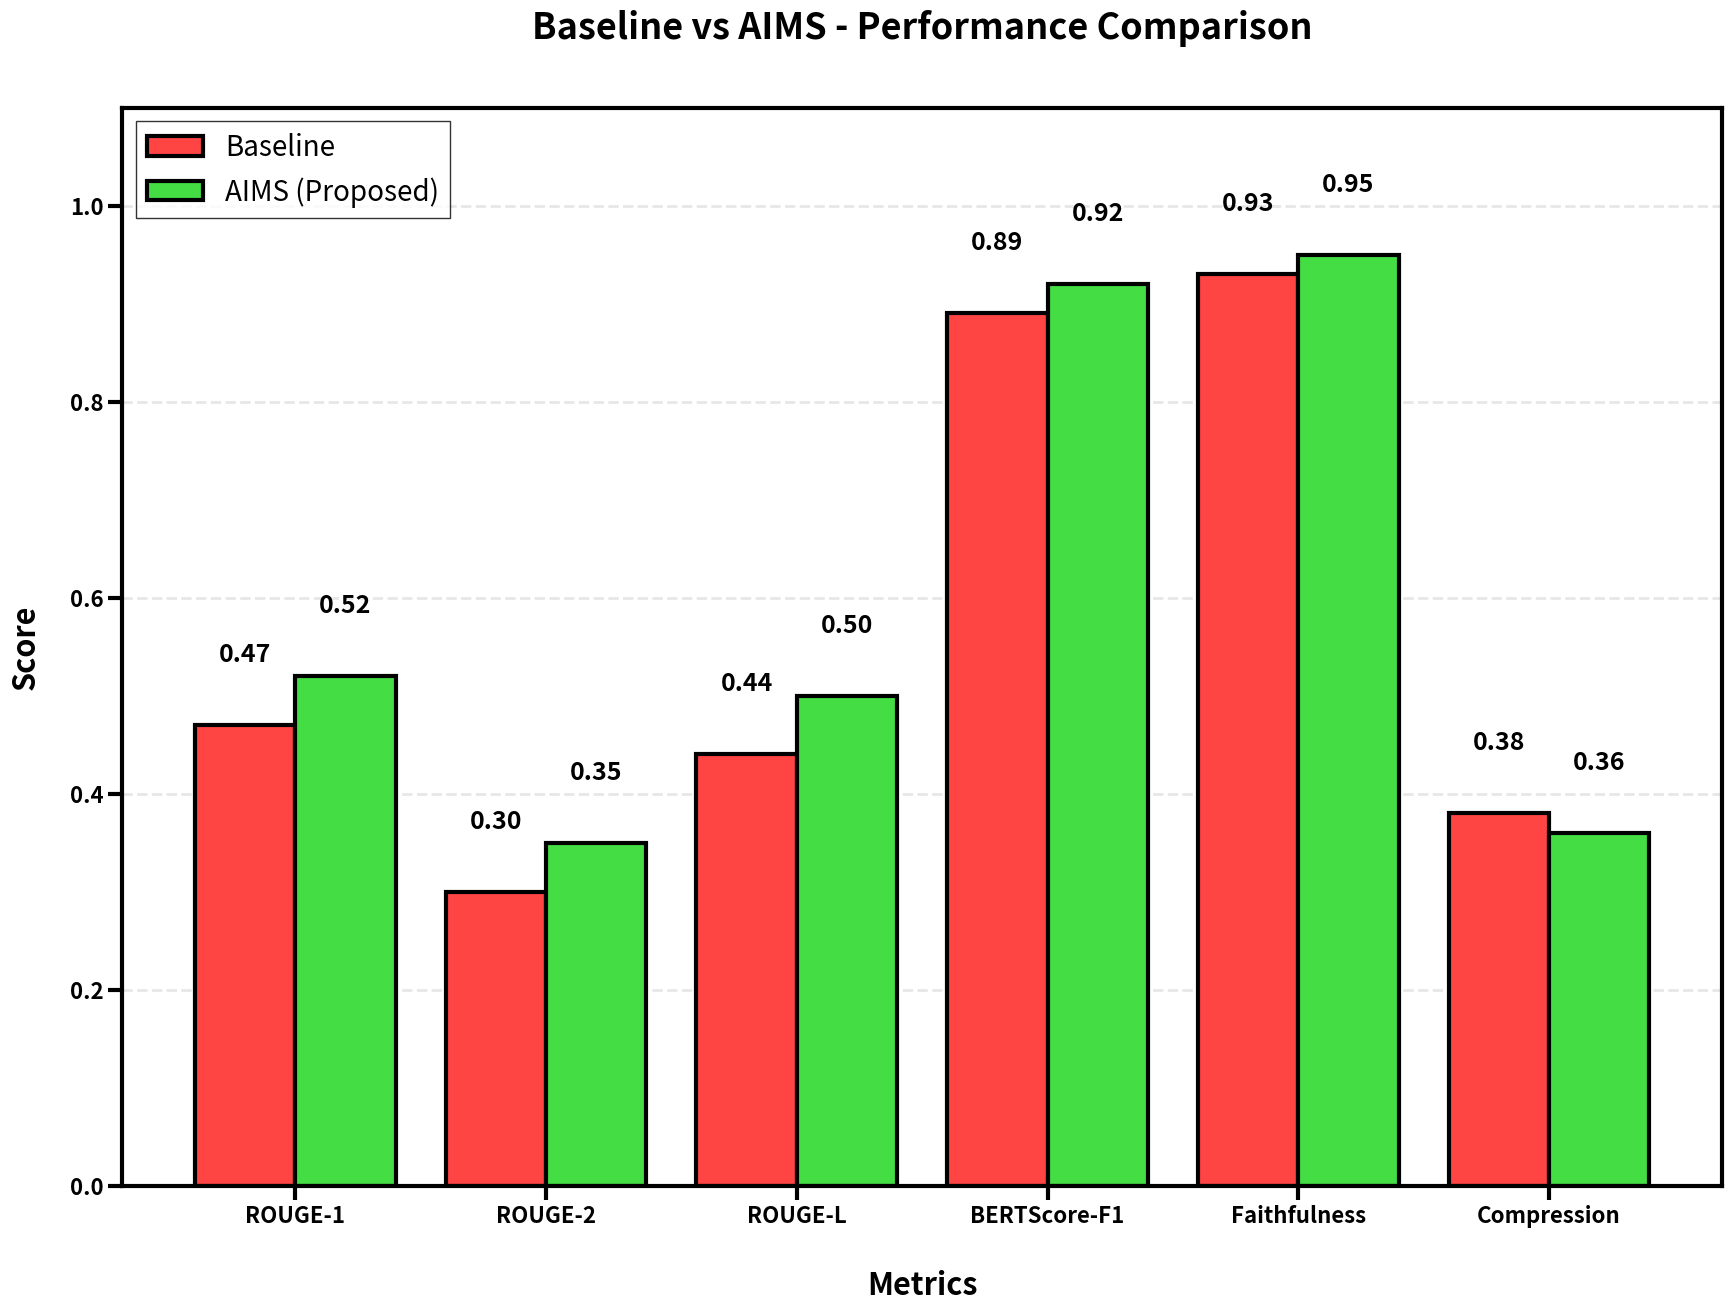

This chart was generated by the following Python code:
import matplotlib.pyplot as plt
import numpy as np

# Data
metrics = ['ROUGE-1', 'ROUGE-2', 'ROUGE-L', 'BERTScore-F1', 'Faithfulness', 'Compression']
baseline = [0.47, 0.30, 0.44, 0.89, 0.93, 0.38]
aims = [0.52, 0.35, 0.50, 0.92, 0.95, 0.36]

# Create figure - VERY LARGE with proper margins
fig = plt.figure(figsize=(20, 14))
ax = fig.add_subplot(111)

# X positions
x = np.arange(len(metrics))
width = 0.4

# Create BARS
rects1 = ax.bar(x - width/2, baseline, width, label='Baseline', 
                color='#FF4444', edgecolor='black', linewidth=3)
rects2 = ax.bar(x + width/2, aims, width, label='AIMS (Proposed)', 
                color='#44DD44', edgecolor='black', linewidth=3)

# LABELS ON BARS - HUGE AND CLEAR
for rect in rects1:
    height = rect.get_height()
    ax.text(rect.get_x() + rect.get_width()/2., height + 0.06,
            f'{height:.2f}', ha='center', va='bottom', fontsize=18, 
            fontweight='bold', color='black')

for rect in rects2:
    height = rect.get_height()
    ax.text(rect.get_x() + rect.get_width()/2., height + 0.06,
            f'{height:.2f}', ha='center', va='bottom', fontsize=18, 
            fontweight='bold', color='black')

# Y-AXIS
ax.set_ylabel('Score', fontsize=22, fontweight='bold', labelpad=20)
ax.set_ylim(0, 1.1)
ax.set_yticks([0.0, 0.2, 0.4, 0.6, 0.8, 1.0])
ax.set_yticklabels(['0.0', '0.2', '0.4', '0.6', '0.8', '1.0'], fontsize=18, fontweight='bold')

# X-AXIS - WITH EXTRA SPACE
ax.set_xlabel('Metrics', fontsize=22, fontweight='bold', labelpad=30)
ax.set_xticks(x)
ax.set_xticklabels(metrics, fontsize=18, fontweight='bold')

# TITLE - HUGE WITH PADDING
ax.set_title('Baseline vs AIMS - Performance Comparison', 
             fontsize=26, fontweight='bold', pad=50)

# LEGEND - HUGE
ax.legend(fontsize=20, loc='upper left', frameon=True, 
          edgecolor='black', fancybox=False, shadow=False)

# GRID
ax.grid(axis='y', alpha=0.3, linewidth=2, linestyle='--')
ax.set_axisbelow(True)

# TICK SIZE
ax.tick_params(axis='both', which='major', labelsize=16, width=3, length=10)

# SPINES - THICK AND VISIBLE
for spine in ax.spines.values():
    spine.set_linewidth(3)
    spine.set_color('black')

# PROPER MARGINS - VERY IMPORTANT!
plt.subplots_adjust(left=0.15, right=0.95, top=0.92, bottom=0.15)

# SAVE WITH PADDING
plt.savefig('figure15.png', dpi=300, bbox_inches='tight', 
            facecolor='white', pad_inches=0.8)
print('✅ FIGURE SAVED: figure15.png')
print('   Location: c:\\Users\\<user> Naik\\Desktop\\Suvidha\\figure15.png')
print('\n✅ Fixed Features:')
print('   ✓ Title FULLY VISIBLE (padding: 50)')
print('   ✓ X-axis label FULLY VISIBLE (padding: 30)')
print('   ✓ Y-axis label FULLY VISIBLE (padding: 20)')
print('   ✓ Figure size: 20x14 inches (EXTRA HEIGHT)')
print('   ✓ Margins: left=15%, right=95%, top=92%, bottom=15%')
print('   ✓ Font size: 18-26pt (HUGE)')
print('   ✓ Bright RED and GREEN bars')
print('   ✓ Bold black borders (3pt)')
print('   ✓ Clear numbers on bars')
print('   ✓ 300 DPI quality')
print('   ✓ Extra padding around figure (0.8 inches)')

plt.show()
